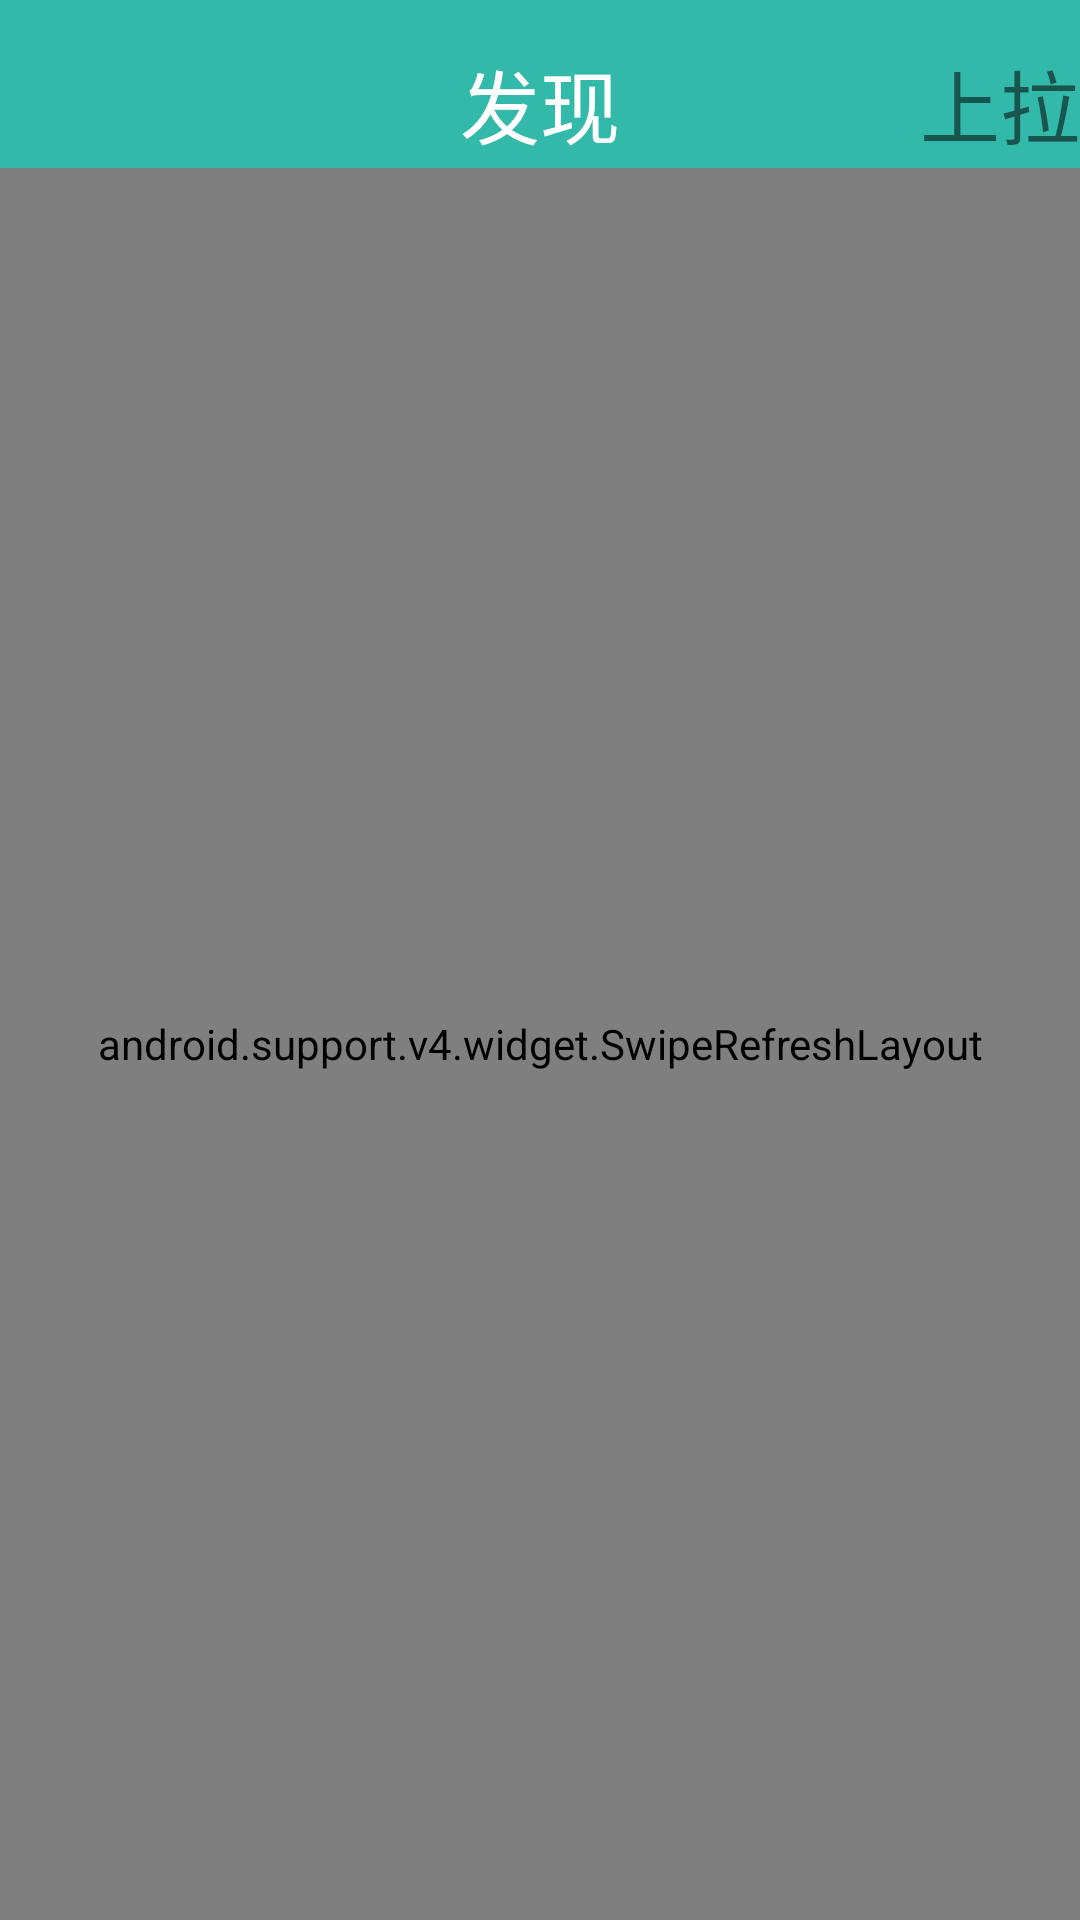

Layout XML and referenced resources for this Android screen:
<!-- AndroidManifest.xml: application theme AppTheme -->
<!-- res/layout/finding.xml -->
<LinearLayout xmlns:android="http://schemas.android.com/apk/res/android"
	android:background="@drawable/test_picture"
    android:layout_width="match_parent"
    android:layout_height="match_parent"
	android:orientation="vertical">
	<RelativeLayout
		xmlns:android="http://schemas.android.com/apk/res/android"
		android:orientation="horizontal"
		android:background="@color/green"
		android:layout_width="match_parent"
		android:layout_height="56dp">
		<TextView
			android:layout_centerHorizontal="true"
			android:id="@+id/bar_tv"
			android:textSize="26.5sp"
			android:paddingTop="15dp"
			android:text="发现"
			android:textColor="#ffffff"
			android:layout_width="wrap_content"
			android:layout_height="wrap_content" />
		<TextView
			android:id="@+id/up_flush"
			android:text="上拉"
			android:textSize="26.5sp"
			android:paddingTop="15dp"
			android:layout_alignParentEnd="true"
			android:layout_width="wrap_content"
			android:layout_height="wrap_content" />

	</RelativeLayout>
	<android.support.v4.widget.SwipeRefreshLayout
		android:id="@+id/finding_swipeRefreshLayout"
		android:layout_width="match_parent"
		android:layout_height="match_parent">
		<ListView
			android:id="@+id/android:list"
			android:layout_width="wrap_content"
			android:layout_height="wrap_content">

		</ListView>
	</android.support.v4.widget.SwipeRefreshLayout>

</LinearLayout>
<!-- resources referenced by this layout -->
<resources>
  <color name="green">#32b9aa</color>
  <!-- drawable test_picture: png bitmap (drawable, 74288 bytes) -->
  <style name="AppTheme" parent="Theme.AppCompat.Light.NoActionBar">
          
          <item name="colorPrimary">@color/colorPrimary</item>
          <item name="colorPrimaryDark">@color/colorPrimaryDark</item>
          <item name="colorAccent">@color/colorAccent</item>
  
      </style>
  <color name="colorPrimary">#3F51B5</color>
  <color name="colorPrimaryDark">#303F9F</color>
  <color name="colorAccent">#FF4081</color>
</resources>
